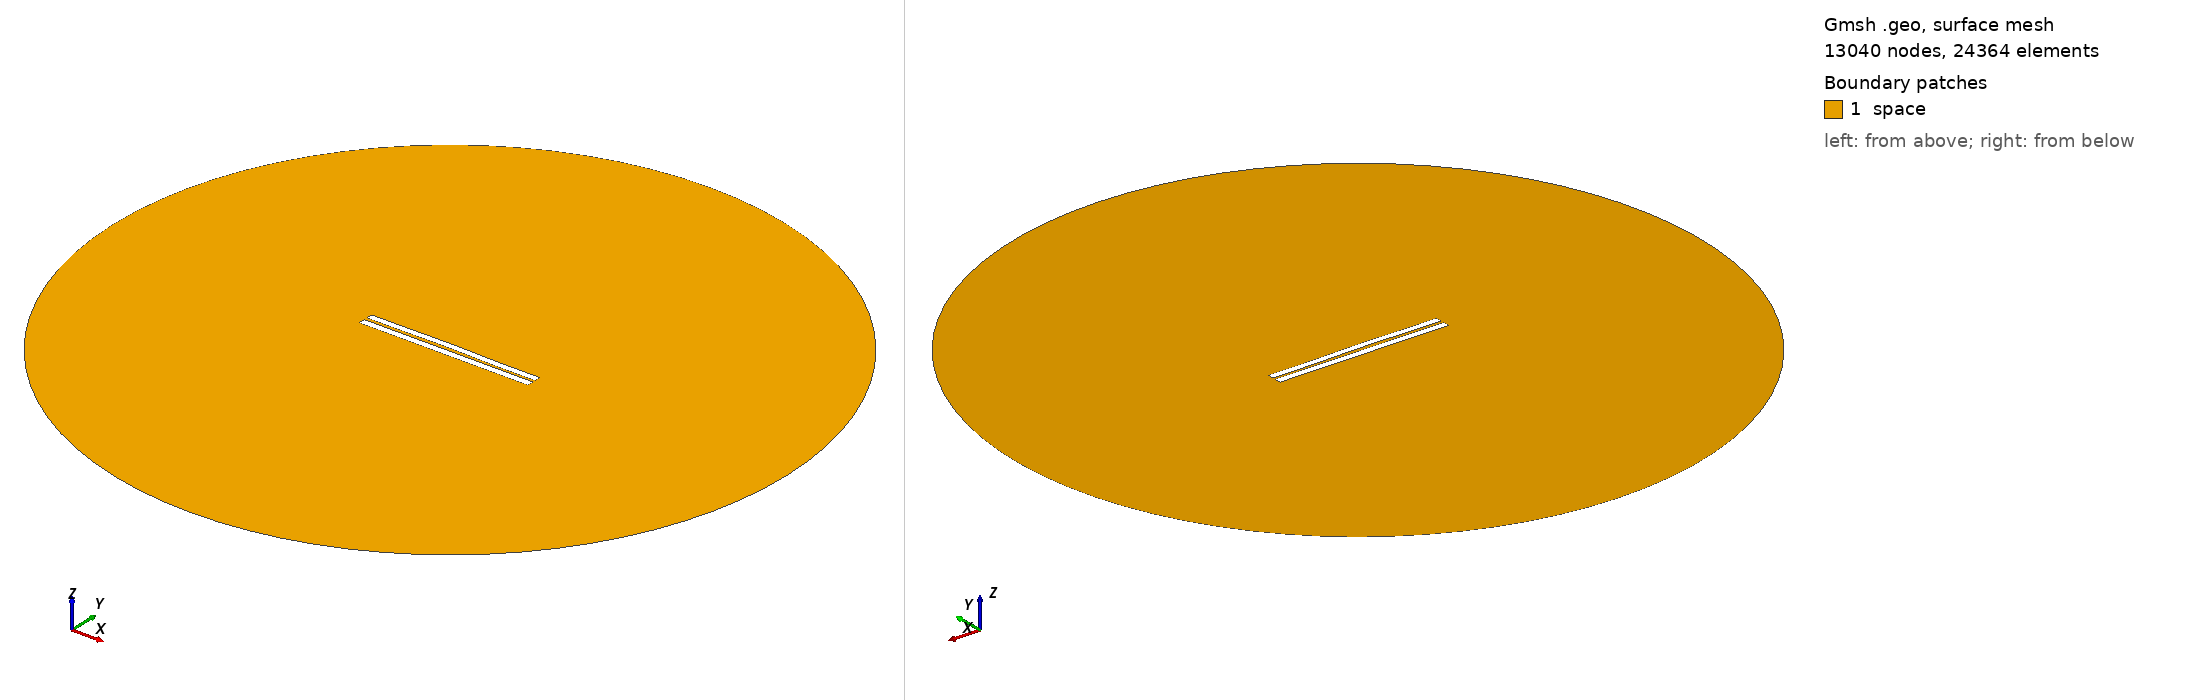

Gmsh geometry script, surface-meshed: 13040 nodes, 24364 surface elements. Boundary patches (legend numbers): 1 space. Left view from above one corner, right view from below the opposite corner. Legend entries are the model's physical surfaces. The drawing asked Gmsh for element sizes between 1% and 20% of the model's largest extent; the script's own settings can give other sizes.

=== 3867.geo (drawn) ===
//---------------------------------------
// Geometry kernel
//---------------------------------------

SetFactory("OpenCASCADE");



//---------------------------------------
// Parameters of the geometry
//---------------------------------------

// Overetch of the upper plate
overetch = 0.125;

// Distance between the plates
distance = 1.75;

// Discretization over the x axis (for the deformation)
nx = 50; 

// Length of the plate
L = 100 - overetch; 

// Number of modes
n = 4; 

// 1st mode coefficient
coeff(1) = -0.15;
beta(1) = 0.596864 * 3.1415926535 / L;

// 2nd mode coefficient
coeff(2) = 0.15;
beta(2) = 1.49418 * 3.1415926535 / L;

// 3rd mode coefficient
coeff(3) = 0.07499999999999998;
beta(3) = 2.50025 * 3.1415926535 / L;

// 4th mode coefficient
coeff(4) = -0.075;
beta(4) = 3.49999 * 3.1415926535 / L;



//---------------------------------------
// Upper plate (deformed rectangle)
//---------------------------------------

// Coordiantes of the upper plate
xmin = -50;
xmax = 50 - overetch;

// Height of the upper plate
yheight = 4 - 2 * overetch;

// Indexes of the points
UpperID[] = {};
LowerID[] = {};
LeftID[] = {};
RightID[] = {};

// Point index
p = 1;

// Horizontal edges
For i In {1:nx}
    x = xmin + (i-1)*(xmax - xmin)/(nx-1);

    y_bottom = distance / 2 + overetch;
    For j In {1:n}
        C = (Cosh(beta(j)*L) + Cos(beta(j)*L)) / (Sinh(beta(j)*L) + Sin(beta(j)*L));
        y_bottom  = y_bottom + coeff(j) * (Cosh(beta(j)*(x+50)) - Cos(beta(j)*(x+50)) - C * (Sinh(beta(j)*(x+50)) - Sin(beta(j)*(x+50))));
    EndFor

    y_top = y_bottom + yheight;

    Point(p) = {x, y_top, 0, 1.0};
    UpperID[i] = p;
    p = p + 1;

    Point(p) = {x, y_bottom, 0, 1.0};
    LowerID[i] = p;
    p = p + 1;
EndFor

// Create point lists
UpperPts[] = {}; LowerPts[] = {};
For i In {1:nx}
  UpperPts[] += {UpperID[i]};
  LowerPts[] += {LowerID[i]};
EndFor

// Build splines
Spline(1) = {UpperPts[]};
Spline(2) = {LowerPts[]};
Line(3) = {LowerPts[nx-1], UpperPts[nx-1]};
Line(4) = {LowerPts[0], UpperPts[0]};

// Build the plane surface
Curve Loop(1) = {2, 3, -1, -4};
Plane Surface(1) = {1};



//---------------------------------------
// Lower plate (rectangle)
//---------------------------------------

// Vertices
Point(1001) = {-50, -1, 0, 1.0};
Point(1002) = { 50, -1, 0, 1.0};
Point(1003) = { 50,  -5, 0, 1.0};
Point(1004) = {-50,  -5, 0, 1.0};

// Edges
Line(5) = {1001, 1002};
Line(6) = {1002, 1003};
Line(7) = {1003, 1004};
Line(8) = {1004, 1001};

// Plane surface
Line Loop(2) = {5, 6, 7, 8};
Plane Surface(2) = {2}; 



//---------------------------------------
// Outer (fictious) boundary
//---------------------------------------

// Points
Point(1005) = {0, 0, 0};       // Center
Point(1006) = {200, 0, 0};     // Start point
Point(1007) = {0, 200, 0};     // 90 degrees
Point(1008) = {-200, 0, 0};    // 180 degrees
Point(1009) = {0, -200, 0};    // 270 degrees

// Circle arcs (each needs start, center, end)
Circle(9) = {1006, 1005, 1007};
Circle(10) = {1007, 1005, 1008};
Circle(11) = {1008, 1005, 1009};
Circle(12) = {1009, 1005, 1006};

// Plane surface for the entire domain
Curve Loop(3) = {9, 10, 11, 12};
Surface(3) = {3};

// Subtract the plates from the whole domain to obtain the actual domain where we want to solve the equations
BooleanDifference{ Surface{3}; Delete; }{ Surface{1}; Surface{2}; Delete; }




//---------------------------------------
// Transfinite Lines/Curves
//---------------------------------------

// Set the number of points on the boundaries
r = 7;

// Plates
Transfinite Curve {1, 2} = 50*r Using Progression 1;
Transfinite Curve {3, 4} = 2*r Using Progression 1;
Transfinite Line {5, 7} = 50*r Using Progression 1;
Transfinite Line {6, 8} = 2*r Using Progression 1;

// Outer boundary
Transfinite Line {9, 10, 11, 12} = 20 Using Progression 1;



//---------------------------------------
// Physical groups
//---------------------------------------                

// Physical curves (boundaries)
Physical Line("force_segment", 10) = {2};
Physical Line("upper_plate", 11) = {1, 3, 4};
Physical Line("lower_plate", 12) = {5, 6, 7, 8};
Physical Line("boundary", 20) = {9, 10, 11, 12};

// Physical Surfaces
Physical Surface("space", 30) = {3};



//---------------------------------------
// 6. Generate the Mesh
//---------------------------------------

// 2D mesh generation
Mesh 2;
